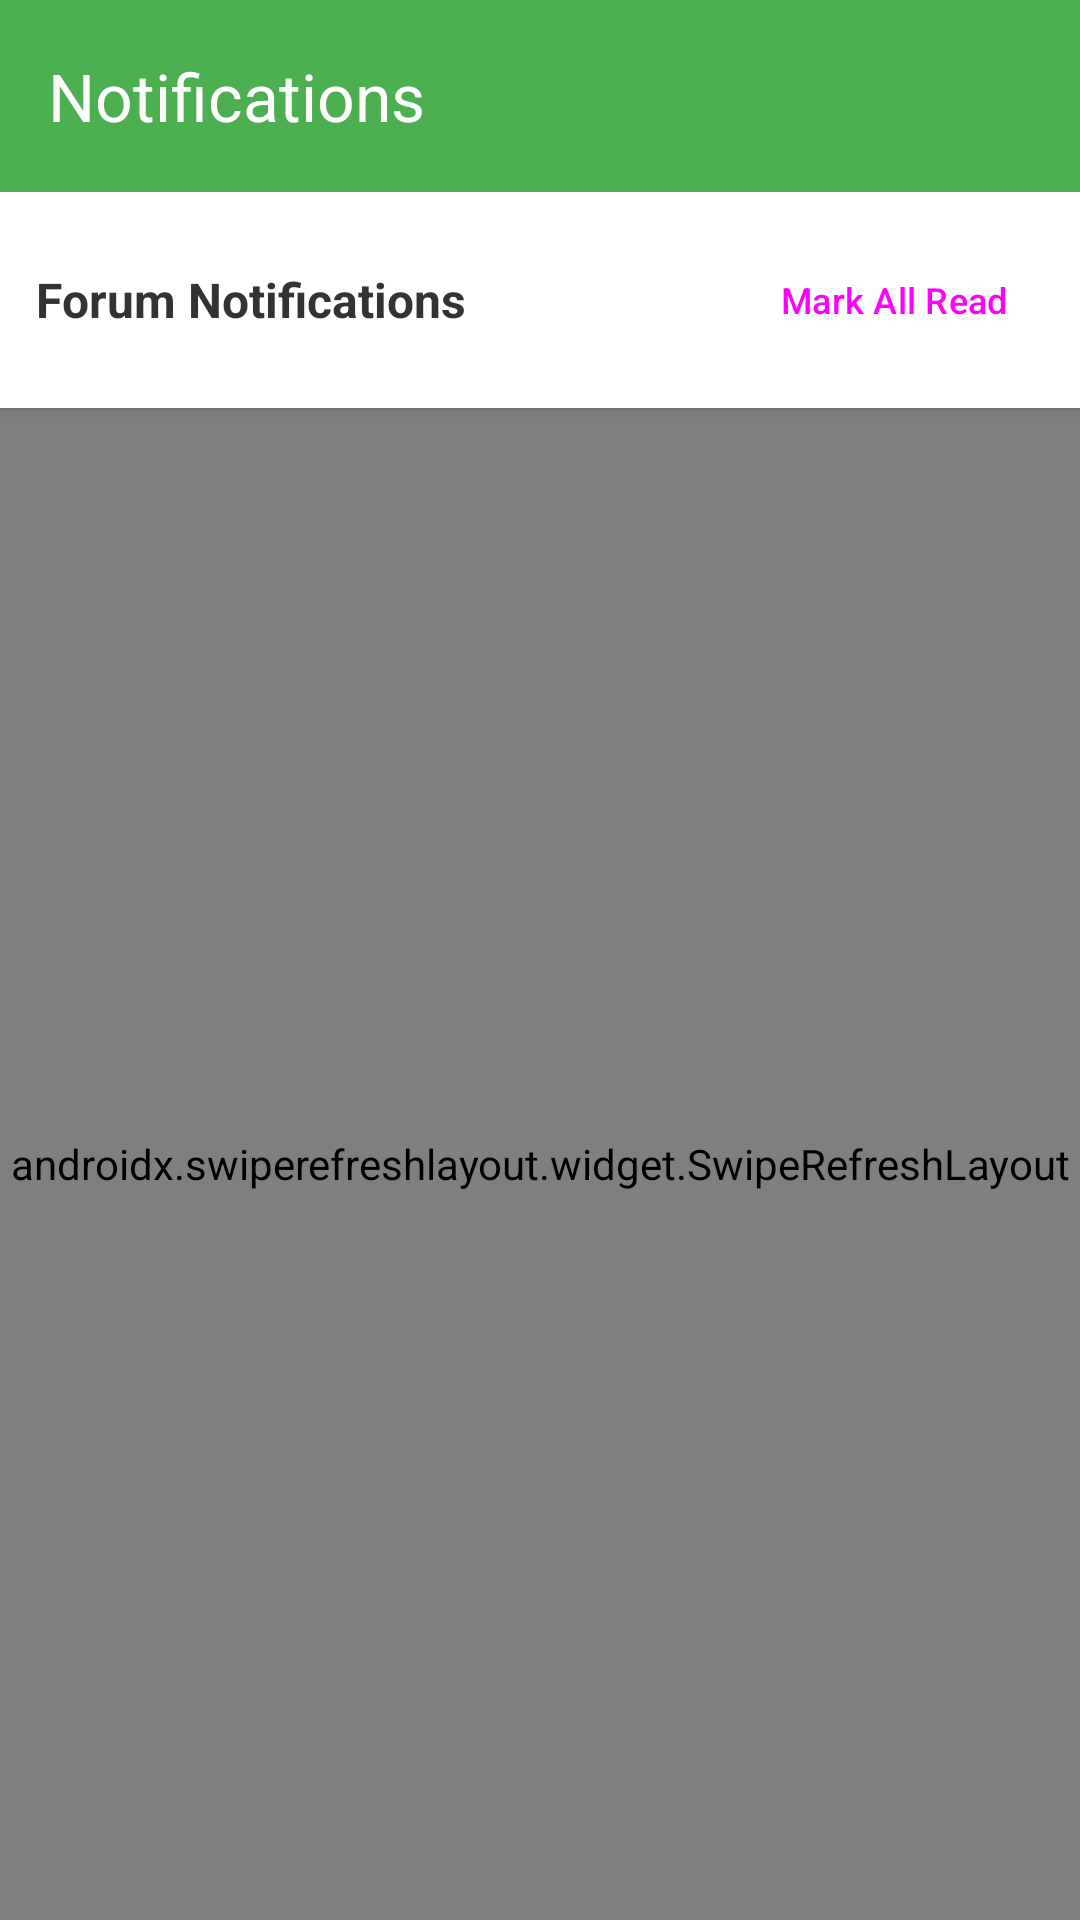

Here is an Android app screen rendered from its layout file. Give the layout XML and the strings, colors and styles it references.
<!-- AndroidManifest.xml: application theme Theme.BitterGuardMobile -->
<!-- res/layout/activity_forum_notifications.xml -->
<?xml version="1.0" encoding="utf-8"?>
<androidx.constraintlayout.widget.ConstraintLayout xmlns:android="http://schemas.android.com/apk/res/android"
    xmlns:app="http://schemas.android.com/apk/res-auto"
    xmlns:tools="http://schemas.android.com/tools"
    android:layout_width="match_parent"
    android:layout_height="match_parent"
    android:background="?android:attr/colorBackground"
    tools:context=".ForumNotificationsActivity">

    
    <androidx.appcompat.widget.Toolbar
        android:id="@+id/toolbar"
        android:layout_width="match_parent"
        android:layout_height="?attr/actionBarSize"
        android:background="@color/primary_green"
        android:elevation="4dp"
        app:layout_constraintTop_toTopOf="parent"
        app:title="Notifications"
        app:titleTextColor="#FFFFFF" />

    
    <LinearLayout
        android:id="@+id/actionBar"
        android:layout_width="0dp"
        android:layout_height="wrap_content"
        android:orientation="horizontal"
        android:background="#FFFFFF"
        android:elevation="2dp"
        android:padding="12dp"
        android:gravity="center_vertical"
        app:layout_constraintTop_toBottomOf="@id/toolbar"
        app:layout_constraintStart_toStartOf="parent"
        app:layout_constraintEnd_toEndOf="parent">

        <TextView
            android:layout_width="0dp"
            android:layout_height="wrap_content"
            android:layout_weight="1"
            android:text="Forum Notifications"
            android:textColor="#333333"
            android:textSize="16sp"
            android:textStyle="bold" />

        <Button
            android:id="@+id/btnMarkAllRead"
            android:layout_width="wrap_content"
            android:layout_height="wrap_content"
            android:text="Mark All Read"
            android:textSize="12sp"
            android:backgroundTint="@color/primary_green"
            style="@style/Widget.Material3.Button.TextButton" />

    </LinearLayout>

    <androidx.swiperefreshlayout.widget.SwipeRefreshLayout
        android:id="@+id/swipeRefresh"
        android:layout_width="0dp"
        android:layout_height="0dp"
        app:layout_constraintTop_toBottomOf="@id/actionBar"
        app:layout_constraintBottom_toBottomOf="parent"
        app:layout_constraintStart_toStartOf="parent"
        app:layout_constraintEnd_toEndOf="parent">

        <androidx.recyclerview.widget.RecyclerView
            android:id="@+id/notificationsRecycler"
            android:layout_width="match_parent"
            android:layout_height="match_parent"
            android:padding="8dp"
            android:clipToPadding="false" />

    </androidx.swiperefreshlayout.widget.SwipeRefreshLayout>

    <TextView
        android:id="@+id/emptyView"
        android:layout_width="wrap_content"
        android:layout_height="wrap_content"
        android:text="No notifications"
        android:textColor="?android:attr/textColorSecondary"
        android:textSize="14sp"
        app:layout_constraintTop_toBottomOf="@id/actionBar"
        app:layout_constraintBottom_toBottomOf="parent"
        app:layout_constraintStart_toStartOf="parent"
        app:layout_constraintEnd_toEndOf="parent"
        android:visibility="gone"
        android:padding="16dp" />

</androidx.constraintlayout.widget.ConstraintLayout>
<!-- resources referenced by this layout -->
<resources>
  <color name="primary_green">#4CAF50</color>
  <style name="Theme.BitterGuardMobile" parent="Theme.MaterialComponents.DayNight.NoActionBar">
          
          <item name="colorPrimary">@color/primary_green</item>
          <item name="colorPrimaryVariant">@color/primary_green_dark</item>
          <item name="colorOnPrimary">@color/white</item>
          
          <item name="colorSecondary">@color/accent_green</item>
          <item name="colorSecondaryVariant">@color/primary_green_dark</item>
          <item name="colorOnSecondary">@color/white</item>
  
          
          <item name="android:windowBackground">@color/colorBackground</item>
          <item name="android:colorBackground">@color/colorBackground</item>
          <item name="colorSurface">@color/colorSurface</item>
          <item name="colorOnSurface">@color/colorOnSurface</item>
  
          
          <item name="android:textColorPrimary">@color/colorOnBackground</item>
          <item name="android:textColorSecondary">@color/colorOnSurface</item>
          <item name="android:textColorHint">@color/colorOnSurface</item>
  
          
          <item name="android:statusBarColor">@color/primary_green_dark</item>
          <item name="android:windowLightStatusBar">false</item>
  
          
          <item name="android:navigationBarColor">@color/colorSurface</item>
          <item name="android:windowLightNavigationBar">true</item>
  
          
          <item name="colorOnBackground">@color/colorOnBackground</item>
          <item name="colorError">@color/error_red</item>
          <item name="colorOnError">@color/white</item>
      </style>
  <color name="primary_green_dark">#388E3C</color>
  <color name="white">#FFFFFFFF</color>
  <color name="accent_green">#8BC34A</color>
  <color name="colorBackground">#FAFAFA</color>
  <color name="colorSurface">#FFFFFF</color>
  <color name="colorOnSurface">#212121</color>
  <color name="colorOnBackground">#212121</color>
  <color name="error_red">#F44336</color>
</resources>
